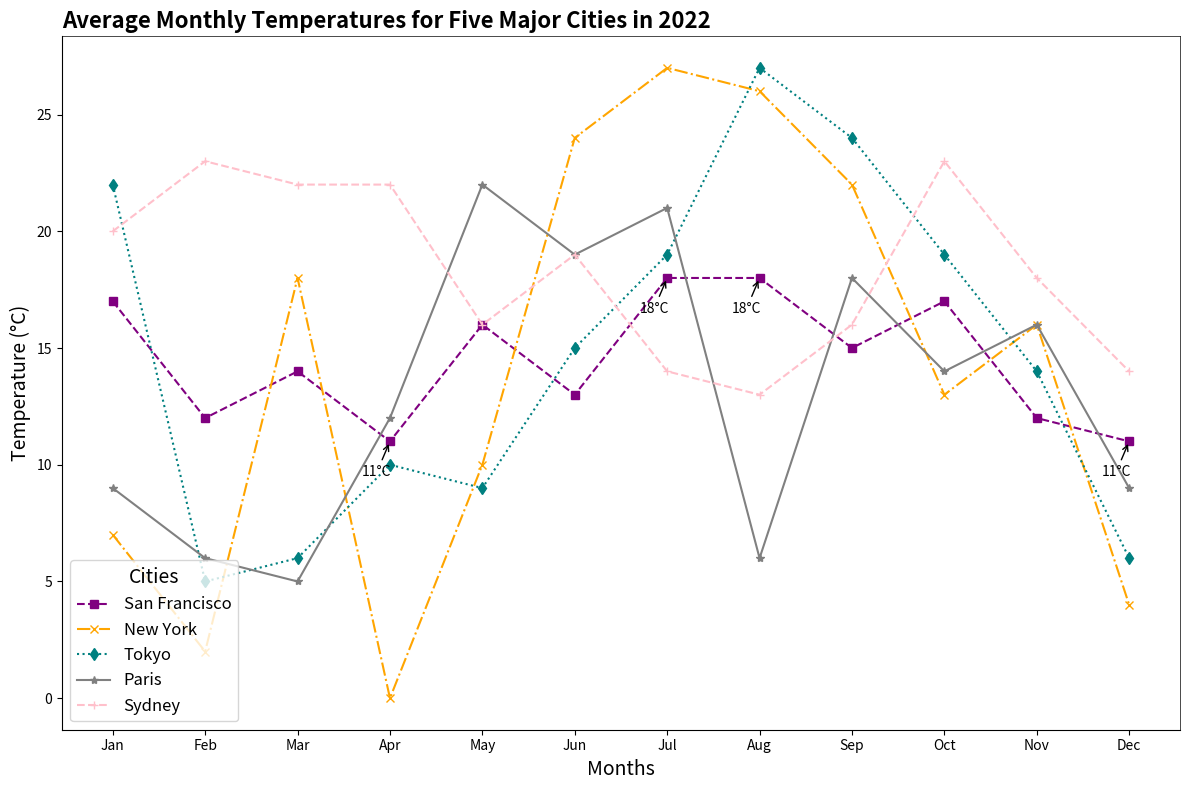

Source code (Python):
import matplotlib.pyplot as plt
import numpy as np

months = np.array([
    'Jan', 'Feb', 'Mar', 'Apr', 'May', 'Jun', 
    'Jul', 'Aug', 'Sep', 'Oct', 'Nov', 'Dec'
])

san_francisco_temps = np.array([17, 12, 14, 11, 16, 13, 18, 18, 15, 17, 12, 11])
new_york_temps = np.array([7, 2, 18, 0, 10, 24, 27, 26, 22, 13, 16, 4])
tokyo_temps = np.array([22, 5, 6, 10, 9, 15, 19, 27, 24, 19, 14, 6])
paris_temps = np.array([9, 6, 5, 12, 22, 19, 21, 6, 18, 14, 16, 9])
sydney_temps = np.array([20, 23, 22, 22, 16, 19, 14, 13, 16, 23, 18, 14])

fig, ax = plt.subplots(figsize=(12, 8))

ax.plot(months, san_francisco_temps, label='San Francisco', color='purple', marker='s', linestyle='--')
ax.plot(months, new_york_temps, label='New York', color='orange', marker='x', linestyle='-.')
ax.plot(months, tokyo_temps, label='Tokyo', color='teal', marker='d', linestyle=':')
ax.plot(months, paris_temps, label='Paris', color='grey', marker='*', linestyle='-')
ax.plot(months, sydney_temps, label='Sydney', color='pink', marker='+', linestyle='--')

ax.set_title('Average Monthly Temperatures for Five Major Cities in 2022', fontsize=16, fontweight='bold', loc='left')
ax.set_xlabel('Months', fontsize=14)
ax.set_ylabel('Temperature (°C)', fontsize=14)

ax.legend(title='Cities', fontsize=12, title_fontsize=14, loc='lower left')
ax.grid(False)  # Grid removed as part of a stylistic change

for (month, temp_san_francisco) in zip(months, san_francisco_temps):
    if temp_san_francisco in [11, 18]:
        ax.annotate(f'{temp_san_francisco}°C', xy=(month, temp_san_francisco), xytext=(-20, -25), 
                    textcoords='offset points', arrowprops=dict(arrowstyle='->', lw=1))

ax.spines['top'].set_linewidth(0.5)  # Lighten the border lines
ax.spines['right'].set_linewidth(0.5)

plt.tight_layout()
plt.show()
